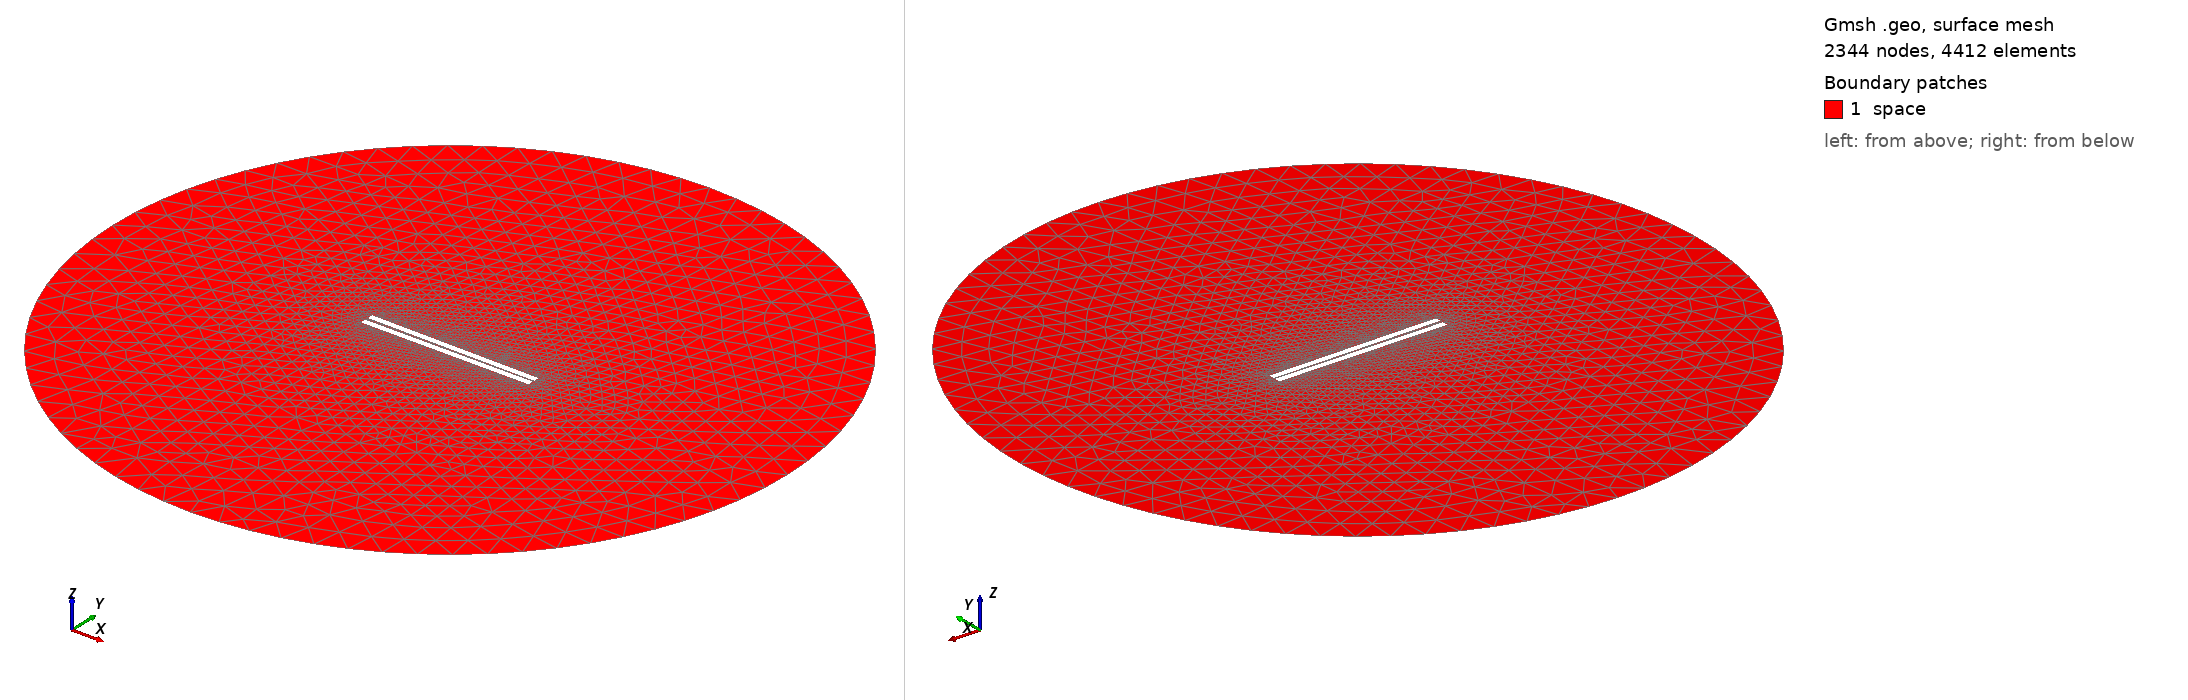

Gmsh geometry script, surface-meshed: 2344 nodes, 4412 surface elements. Boundary patches (legend numbers): 1 space. Left view from above one corner, right view from below the opposite corner. Legend entries are the model's physical surfaces. The drawing asked Gmsh for element sizes between 1% and 20% of the model's largest extent; the script's own settings can give other sizes.

=== 518.geo (drawn) ===
// Set the geometry kernel
SetFactory("OpenCASCADE");

//---------------------------------------
// Rectangles
//---------------------------------------

// Rectangle 1 (top)
Point(1) = {-49.62222222222222, 0.8055555555555556, 0, 1.0};
Point(2) = {49.62222222222222, 0.8055555555555556, 0, 1.0};
Point(3) = {49.62222222222222, 4.05, 0, 1.0};
Point(4) = {-49.62222222222222, 4.05, 0, 1.0};

Line(1) = {1, 2};
Line(2) = {2, 3};
Line(3) = {3, 4};
Line(4) = {4, 1};

Line Loop(1) = {1, 2, 3, 4};
Plane Surface(1) = {1};

Rotate { {0, 0, 1}, {0,  0.8055555555555556,  0}, -0.01 } {
  Surface{1};
}

// Rectangle 2 (bottom)
Point(5) = {-49.62222222222222, -0.8055555555555556, 0, 1.0};
Point(6) = {49.62222222222222, -0.8055555555555556, 0, 1.0};
Point(7) = {49.62222222222222, -4.05, 0, 1.0};
Point(8) = {-49.62222222222222, -4.05, 0, 1.0};

Line(5) = {5, 6};
Line(6) = {6, 7};
Line(7) = {7, 8};
Line(8) = {8, 5};

Line Loop(2) = {5, 6, 7, 8};
Plane Surface(2) = {2}; 


//---------------------------------------
// Circle
//---------------------------------------

// Define points
Point(9) = {0, 0, 0};        // Center
Point(10) = {200, 0, 0};     // Start point
Point(11) = {0, 200, 0};     // 90 degrees
Point(12) = {-200, 0, 0};    // 180 degrees
Point(13) = {0, -200, 0};    // 270 degrees

// Define circle arcs (each needs start, center, end)
Circle(9) = {10, 9, 11};
Circle(10) = {11, 9, 12};
Circle(11) = {12, 9, 13};
Circle(12) = {13, 9, 10};

// Define curve loop and surface if needed
Curve Loop(3) = {9, 10, 11, 12};
Surface(3) = {3};

// Subtract Rectangles from Circle
BooleanDifference{ Surface{3}; Delete; }{ Surface{1}; Surface{2}; Delete; }

//---------------------------------------
// Transfinite Lines and Surface
//---------------------------------------
Transfinite Line {1, 3} = 50 Using Progression 1;
Transfinite Line {2, 4} = 2 Using Progression 1;
Transfinite Line {5, 7} = 50 Using Progression 1;
Transfinite Line {6, 8} = 2 Using Progression 1;
Transfinite Line {9, 10, 11, 12} = 20 Using Progression 1;

//---------------------------------------
// Define Physical Groups
//---------------------------------------                

//--- Physical Curves
// Physical groups for boundaries
Physical Line("force_segment", 10) = {1};
Physical Line("upper_plate", 11) = {2, 3, 4};
Physical Line("lower_plate", 12) = {5, 6, 7, 8};
Physical Line("boundary", 20) = {9, 10, 11, 12};

//--- Physical Surfaces
Physical Surface("space", 30) = {3};

//---------------------------------------
// 6. Generate the Mesh
//---------------------------------------
Mesh 2;  // 2D mesh generation
